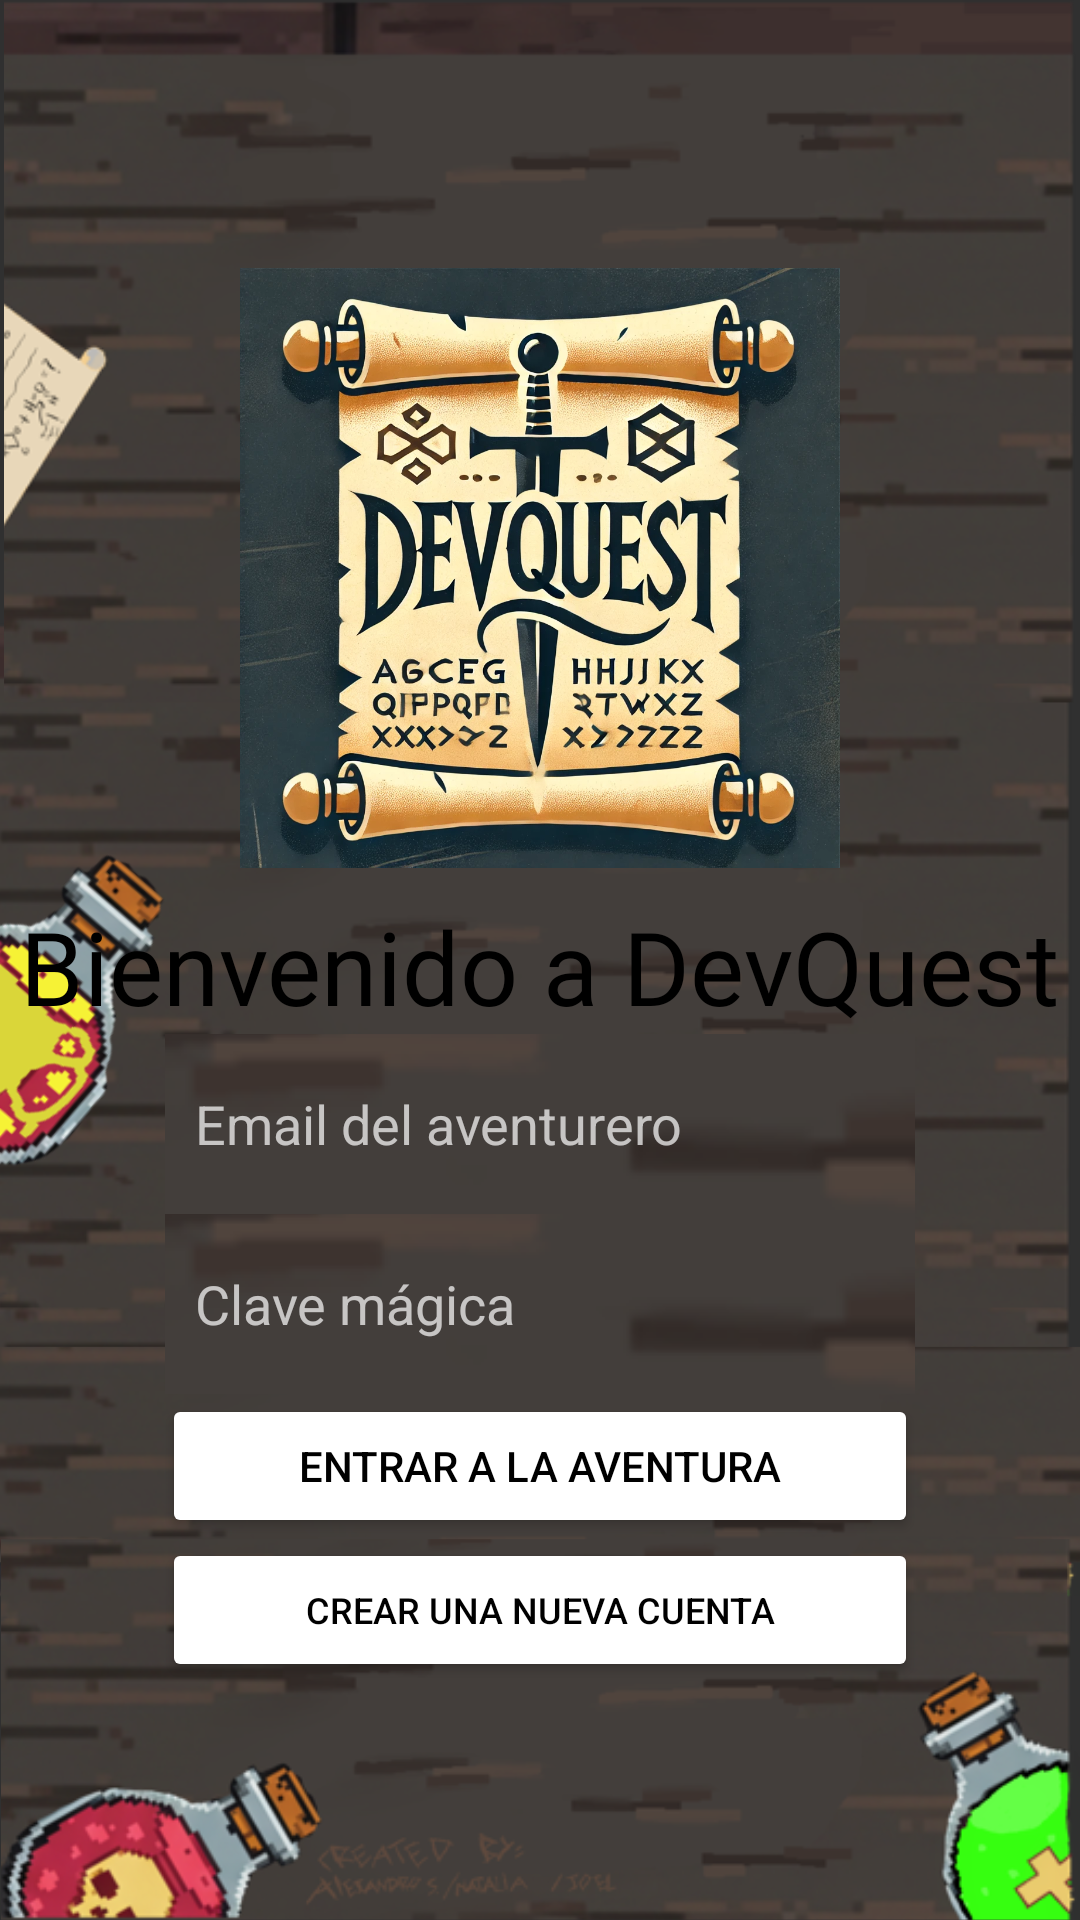

Reconstruct the res/layout file that produces this screen, plus the resources it refers to.
<!-- AndroidManifest.xml: activity theme Theme.AppCompat.NoActionBar -->
<!-- res/layout/activity_login.xml -->
<LinearLayout xmlns:android="http://schemas.android.com/apk/res/android"
    android:layout_width="match_parent"
    android:layout_height="match_parent"
    android:orientation="vertical"
    android:background="@drawable/bckgrnd_menu"
    android:gravity="center">


    
    <ImageView
        android:layout_width="wrap_content"
        android:layout_height="200dp"
        android:layout_margin="10dp"
        android:src="@drawable/logo_devquest" />

    <TextView
        android:layout_width="wrap_content"
        android:layout_height="wrap_content"
        android:fontFamily="@font/medieval"
        android:gravity="center"
        android:text="Bienvenido a DevQuest"
        android:textAppearance="@style/TextAppearance.AppCompat.Large"
        android:textColor="@android:color/black"
        android:textSize="34sp" />

    <EditText
        android:id="@+id/etEmail"
        android:layout_width="250dp"
        android:layout_height="60sp"
        android:background="@drawable/et_borde"
        android:hint="Email del aventurero"
        android:padding="10dp" />

    <EditText
        android:id="@+id/etPassword"
        android:layout_width="250dp"
        android:layout_height="60dp"
        android:background="@drawable/et_borde"
        android:hint="Clave mágica"
        android:inputType="textPassword"
        android:padding="10dp" />

    
    <Button
        android:id="@+id/btnLogin"
        android:layout_width="252dp"
        android:layout_height="wrap_content"
        android:backgroundTint="@color/gold"
        android:text="Entrar a la aventura"
        android:textColor="@android:color/black" />
    <Button
        android:id="@+id/btnRegister"
        android:layout_width="252dp"
        android:layout_height="wrap_content"
        android:backgroundTint="@color/gold"
        android:text="Crear una nueva cuenta"
        android:textSize="12sp"
        android:textColor="@android:color/black" />
</LinearLayout>
<!-- resources referenced by this layout -->
<resources>
  <!-- drawable bckgrnd_menu: png bitmap (drawable, 657963 bytes) -->
  <!-- drawable et_borde (drawable) -->
  <layer-list xmlns:android="http://schemas.android.com/apk/res/android">
      <item>
          <color android:color="#3b2f2f"/> 
      </item>
      <item>
          <bitmap android:src="@drawable/bckgrnd_menu" android:gravity="center"/>
      </item>
  </layer-list>
  <!-- drawable logo_devquest: jpeg bitmap (drawable, 326460 bytes) -->
</resources>
